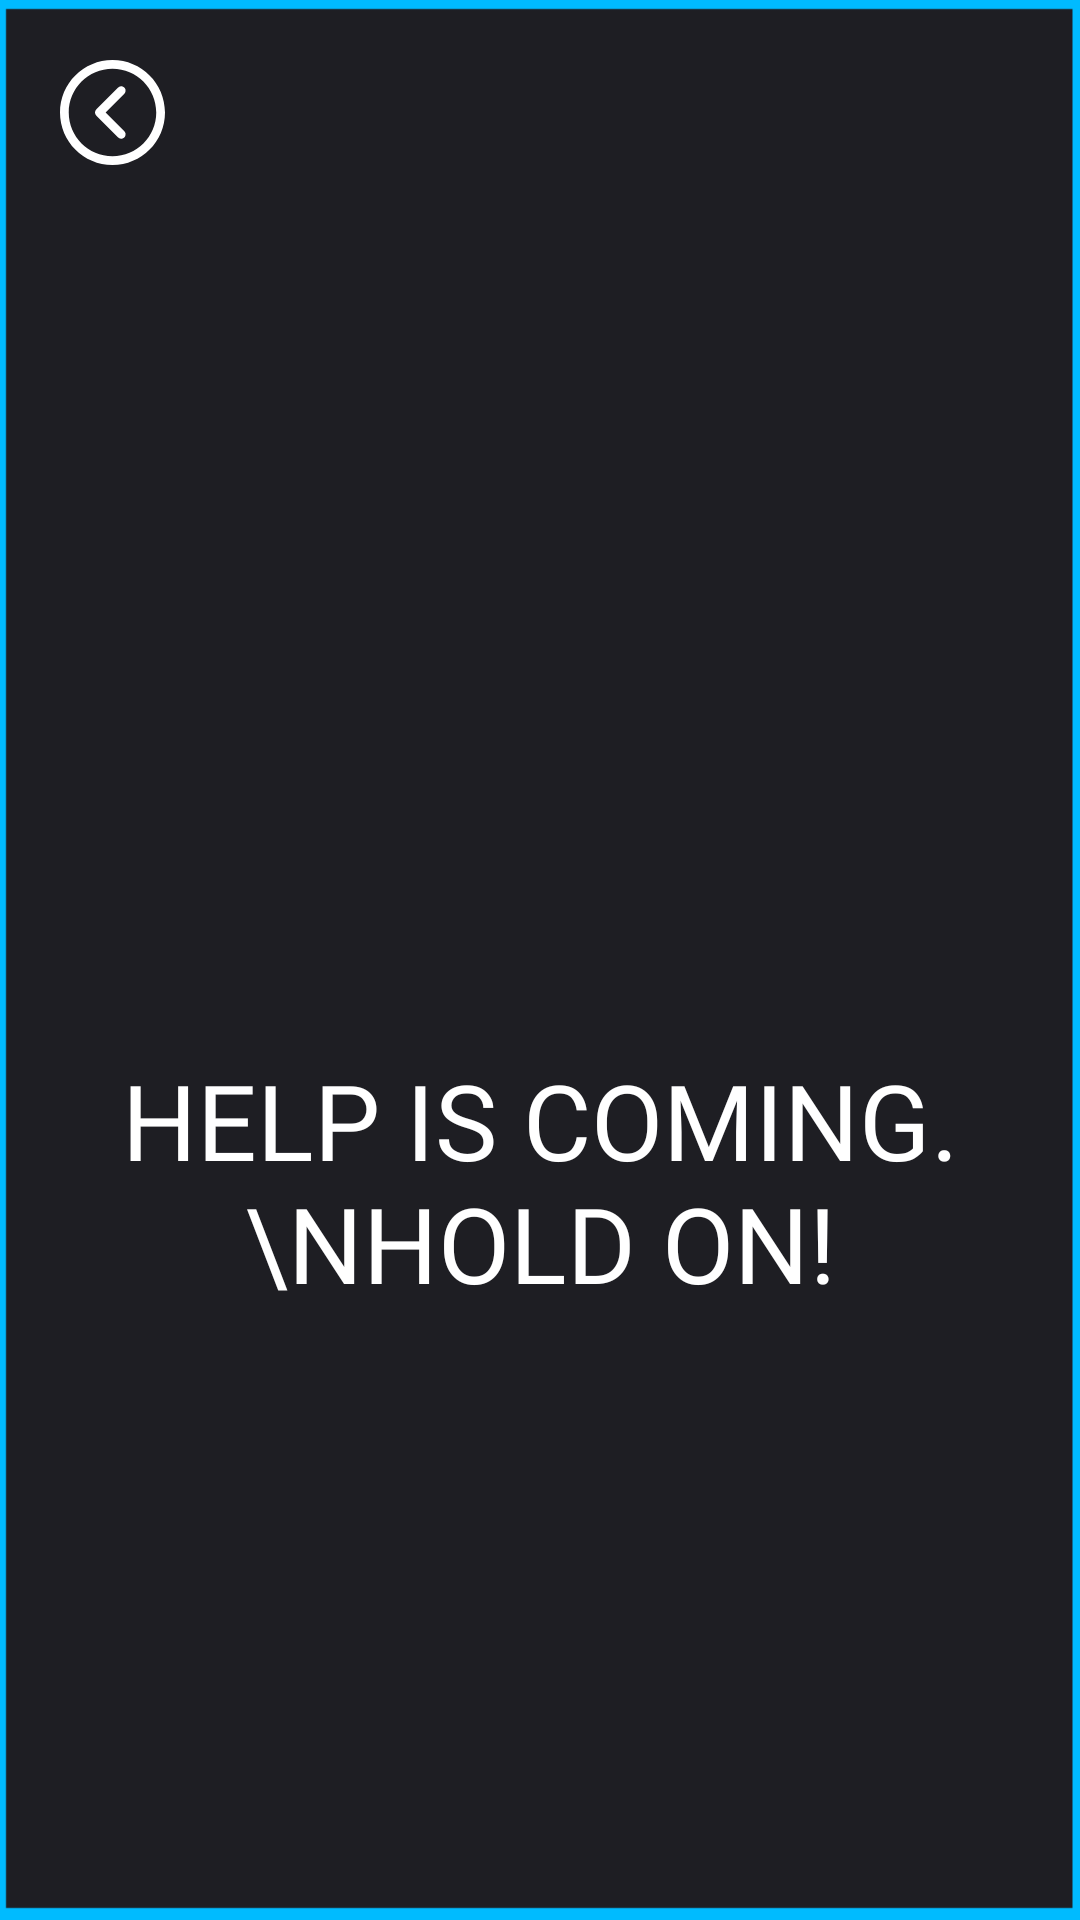

This screen was rendered from an Android layout file. Write that file and the resources it references.
<!-- AndroidManifest.xml: application theme AppTheme -->
<!-- res/layout/activity_emergency.xml -->
<androidx.constraintlayout.widget.ConstraintLayout
    xmlns:android="http://schemas.android.com/apk/res/android"
    xmlns:app="http://schemas.android.com/apk/res-auto"
    xmlns:tools="http://schemas.android.com/tools"
    android:layout_width="match_parent"
    android:layout_height="match_parent">
    <RelativeLayout
        android:layout_width="match_parent"
        android:layout_height="match_parent"
        android:background="@drawable/bkground"
        app:layout_constraintEnd_toEndOf="parent"
        tools:context=".EmergencyActivity">

        <ImageView
            android:layout_marginTop="20dp"
            android:layout_marginLeft="20dp"
            android:id="@+id/back"
            android:layout_width="wrap_content"
            android:layout_height="wrap_content"
            android:src="@drawable/ic_previous"
            android:onClick="onClick"
            android:clickable="true"/>

        <ImageView
            android:id="@+id/sosImg"
            android:layout_width="wrap_content"
            android:layout_height="wrap_content"
            android:layout_centerHorizontal="true"
            android:layout_centerVertical="true"
            android:layout_marginBottom="15dp"
            android:src="@drawable/sos" />

        <TextView
            android:layout_width="match_parent"
            android:layout_height="wrap_content"
            android:layout_below="@+id/sosImg"
            android:layout_marginTop="15dp"
            android:fontFamily="@font/ff"
            android:text="Help is coming.\nHold on!"
            android:textAlignment="center"
            android:textAllCaps="true"
            android:textColor="#fff"
            android:textSize="35sp" />
    </RelativeLayout>
</androidx.constraintlayout.widget.ConstraintLayout>
<!-- resources referenced by this layout -->
<resources>
  <!-- drawable bkground: png bitmap (drawable-v24, 7160 bytes) -->
  <!-- drawable ic_previous (drawable-v24) -->
  <vector android:height="35dp" android:viewportHeight="512"
      android:viewportWidth="512" android:width="35dp" xmlns:android="http://schemas.android.com/apk/res/android">
      <path android:fillColor="#FFFFFF" android:pathData="M256,0C114.618,0 0,114.618 0,256s114.618,256 256,256s256,-114.618 256,-256S397.382,0 256,0zM256,469.333c-117.818,0 -213.333,-95.515 -213.333,-213.333S138.182,42.667 256,42.667S469.333,138.182 469.333,256S373.818,469.333 256,469.333z"/>
      <path android:fillColor="#FFFFFF" android:pathData="M313.752,134.248c-8.331,-8.331 -21.839,-8.331 -30.17,0L176.915,240.915c-8.331,8.331 -8.331,21.839 0,30.17l106.667,106.667c8.331,8.331 21.839,8.331 30.17,0c8.331,-8.331 8.331,-21.839 0,-30.17L222.17,256l91.582,-91.582C322.083,156.087 322.083,142.58 313.752,134.248z"/>
  </vector>
  <style name="AppTheme" parent="Theme.AppCompat.Light.NoActionBar">
          
          <item name="colorPrimary">@color/colorPrimary</item>
          <item name="colorPrimaryDark">@color/colorPrimaryDark</item>
          <item name="colorAccent">@color/colorAccent</item>
  
          <item name="android:windowContentTransitions">true</item>
      </style>
  <color name="colorPrimary">#FF9301</color>
  <color name="colorPrimaryDark">#FF3E2D</color>
  <color name="colorAccent">#03DAC5</color>
</resources>
